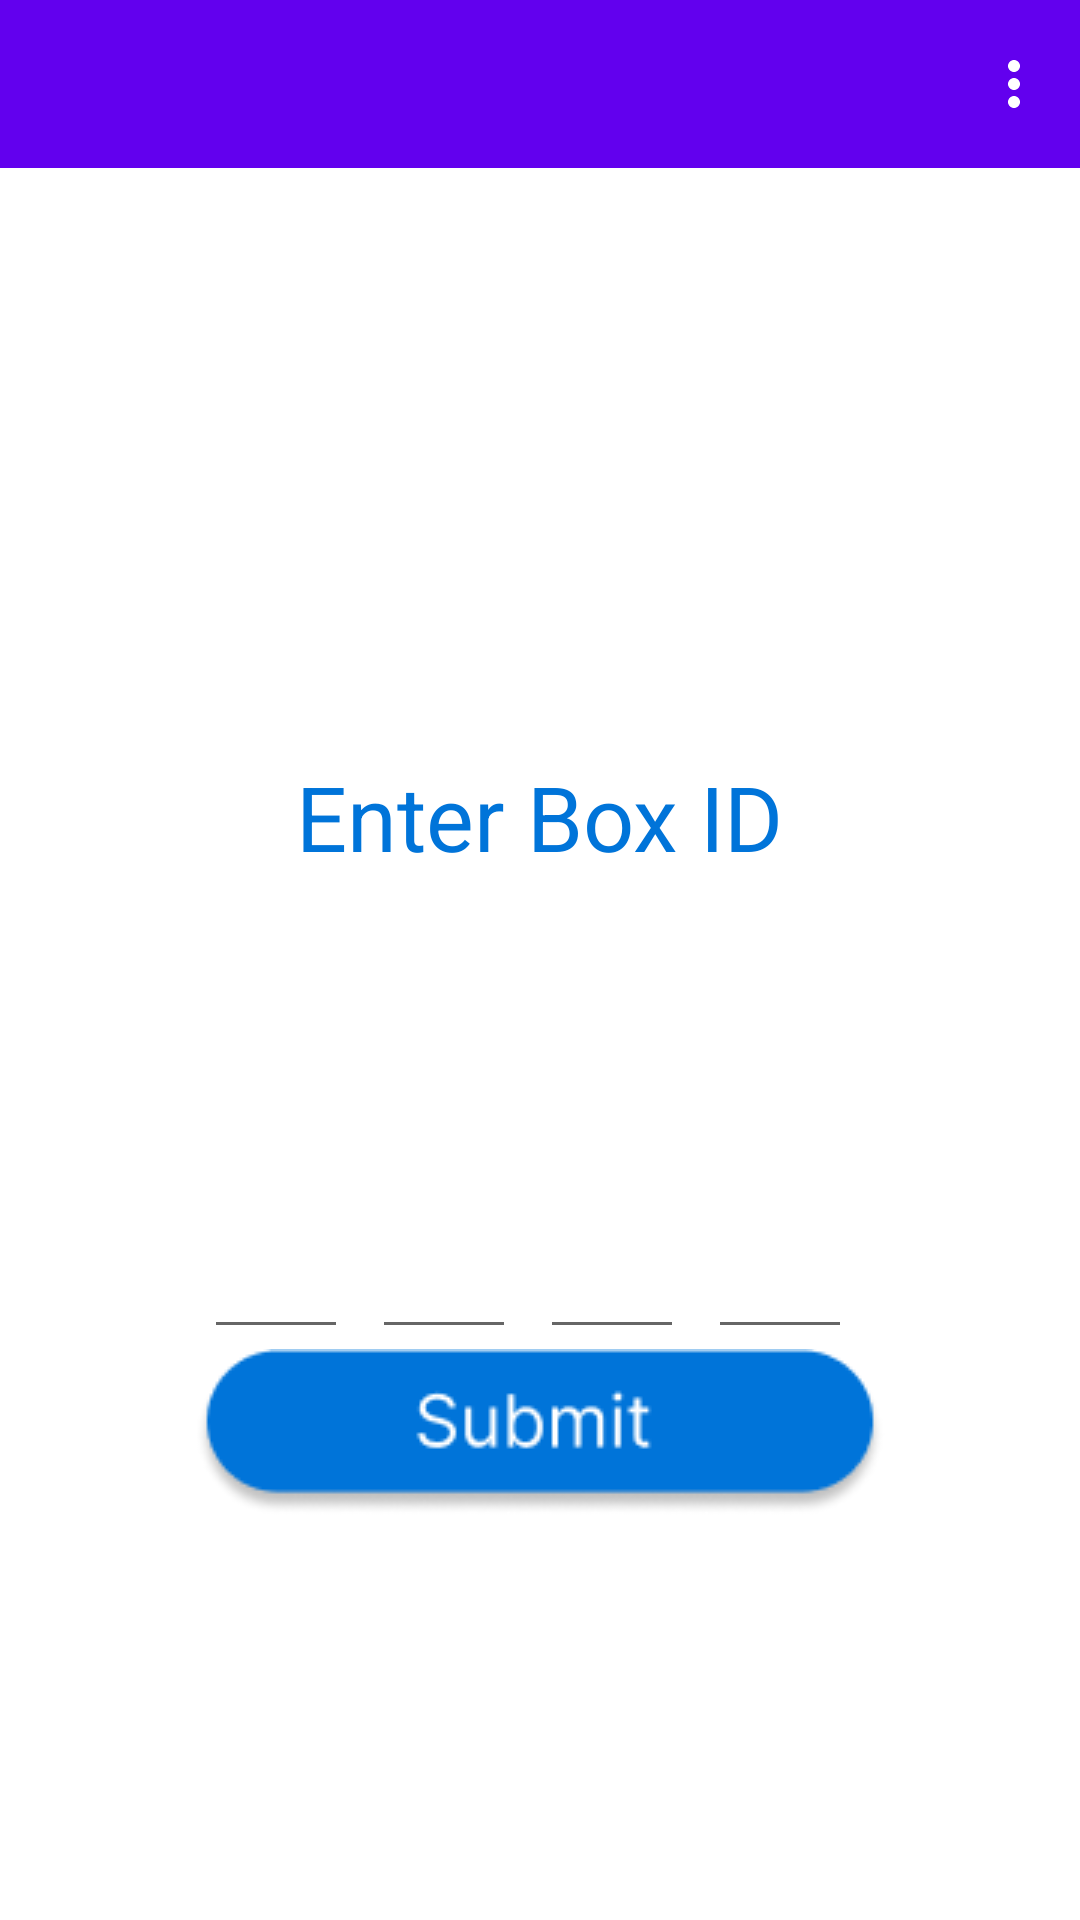

Produce the Android XML layout that renders to this screen, including the resource entries it uses.
<!-- AndroidManifest.xml: application theme Theme.UnorthoBox -->
<!-- res/layout/delivery_page.xml -->
<?xml version="1.0" encoding="utf-8"?>
<LinearLayout xmlns:android="http://schemas.android.com/apk/res/android"
    xmlns:app="http://schemas.android.com/apk/res-auto"
    xmlns:tools="http://schemas.android.com/tools"
    android:layout_width="match_parent"
    android:layout_height="match_parent"
    android:orientation="vertical"
    android:gravity="center"

    >

    <androidx.appcompat.widget.Toolbar
        android:id="@+id/toolbar"
        android:layout_width="match_parent"
        android:layout_height="?attr/actionBarSize"
        android:background="?attr/colorPrimary"
        app:layout_constraintTop_toTopOf="parent"
        app:menu="@menu/main_menu"
        app:popupTheme="@style/ThemeOverlay.AppCompat.Light"
        app:theme="@style/ThemeOverlay.AppCompat.Dark.ActionBar" />

    <LinearLayout
        android:layout_width="match_parent"
        android:layout_height="wrap_content"
        android:orientation="horizontal"
        android:gravity="center_horizontal
">





        <TextView
            android:id="@+id/deliveryBoxID"
            android:layout_width="wrap_content"
            android:layout_height="wrap_content"
            android:layout_marginTop="196dp"
            android:text="Enter Box ID"
            android:textColor="#0074D9"
            android:textSize="30sp"
            app:layout_constraintEnd_toEndOf="parent"
            app:layout_constraintHorizontal_bias="0.497"
            app:layout_constraintStart_toStartOf="parent"
            app:layout_constraintTop_toBottomOf="@+id/deliveryText" />
    </LinearLayout>
<LinearLayout
    android:layout_width="match_parent"
    android:layout_height="match_parent"
    android:gravity="top|center_horizontal"
    android:orientation="vertical"
    >
    <LinearLayout
        android:layout_width="wrap_content"
        android:layout_height="wrap_content"
        android:layout_marginTop="100dp"
        android:orientation="horizontal"
        app:layout_constraintEnd_toEndOf="parent"
        app:layout_constraintStart_toStartOf="parent"
        app:layout_constraintTop_toTopOf="parent">

        <EditText
            android:id="@+id/otpField1"
            android:layout_width="48sp"
            android:layout_height="wrap_content"
            android:layout_marginEnd="8dp"
            android:ems="10"
            android:gravity="center_horizontal|center_vertical"
            android:imeOptions="actionNext"
            android:importantForAutofill="no"
            android:inputType="text"
            android:maxLength="1"
            android:textSize="30sp"
            app:layout_constraintBottom_toBottomOf="parent"
            app:layout_constraintEnd_toStartOf="@+id/otpField2"
            app:layout_constraintHorizontal_bias="0.842"
            app:layout_constraintStart_toStartOf="parent"
            app:layout_constraintTop_toTopOf="parent"
            app:layout_constraintVertical_bias="0.0"
            tools:ignore="LabelFor" />

        <EditText
            android:id="@+id/otpField2"
            android:layout_width="48sp"
            android:layout_height="wrap_content"
            android:layout_marginEnd="8dp"
            android:ems="10"
            android:gravity="center_horizontal|center_vertical"
            android:imeOptions="actionNext"
            android:importantForAutofill="no"
            android:inputType="text"
            android:maxLength="1"
            android:textSize="30sp"
            app:layout_constraintBottom_toBottomOf="parent"
            app:layout_constraintEnd_toStartOf="@+id/otpField3"
            app:layout_constraintTop_toTopOf="parent"
            app:layout_constraintVertical_bias="0.0" />

        <EditText
            android:id="@+id/otpField3"
            android:layout_width="48sp"
            android:layout_height="wrap_content"
            android:layout_marginEnd="8dp"
            android:ems="10"
            android:gravity="center_horizontal|center_vertical"
            android:imeOptions="actionNext"
            android:importantForAutofill="no"
            android:inputType="text"
            android:maxLength="1"
            android:textSize="30sp"
            app:layout_constraintBottom_toBottomOf="parent"
            app:layout_constraintEnd_toStartOf="@+id/otpField4"
            app:layout_constraintTop_toTopOf="parent"
            app:layout_constraintVertical_bias="0.0" />

        <EditText
            android:id="@+id/otpField4"
            android:layout_width="48sp"
            android:layout_height="wrap_content"
            android:layout_marginEnd="8dp"
            android:ems="10"
            android:gravity="center_horizontal|center_vertical"
            android:imeOptions="actionNext"
            android:importantForAutofill="no"
            android:inputType="text"
            android:maxLength="1"
            android:textSize="30sp"
            app:layout_constraintBottom_toBottomOf="parent"
            app:layout_constraintEnd_toEndOf="parent"
            app:layout_constraintTop_toTopOf="parent"
            app:layout_constraintVertical_bias="0.0" />
    </LinearLayout>

    <ImageView
        android:id="@+id/deliverySubmit"
        android:layout_width="wrap_content"
        android:layout_height="wrap_content"
        app:layout_constraintEnd_toEndOf="parent"
        app:layout_constraintStart_toStartOf="parent"
        app:srcCompat="@drawable/submit_button"
        tools:layout_editor_absoluteY="497dp" />
</LinearLayout>>
</LinearLayout>
<!-- resources referenced by this layout -->
<resources>
  <!-- drawable submit_button: png bitmap (drawable, 3876 bytes) -->
  <style name="Theme.UnorthoBox" parent="Theme.MaterialComponents.DayNight.DarkActionBar">
          
          <item name="colorPrimary">@color/purple_500</item>
          <item name="colorPrimaryVariant">@color/purple_700</item>
          <item name="colorOnPrimary">@color/white</item>
          
          <item name="colorSecondary">@color/teal_200</item>
          <item name="colorSecondaryVariant">@color/teal_700</item>
          <item name="colorOnSecondary">@color/black</item>
          
          <item name="android:statusBarColor">?attr/colorPrimaryVariant</item>
          
      </style>
  <!-- not gathered from this repository: default colours our renderer supplied (Android Studio template values) -->
  <color name="purple_500">#FF6200EE</color>
  <color name="purple_700">#FF3700B3</color>
  <color name="teal_200">#FF03DAC5</color>
  <color name="teal_700">#FF018786</color>
  <color name="black">#FF000000</color>
  <color name="white">#FFFFFFFF</color>
</resources>
